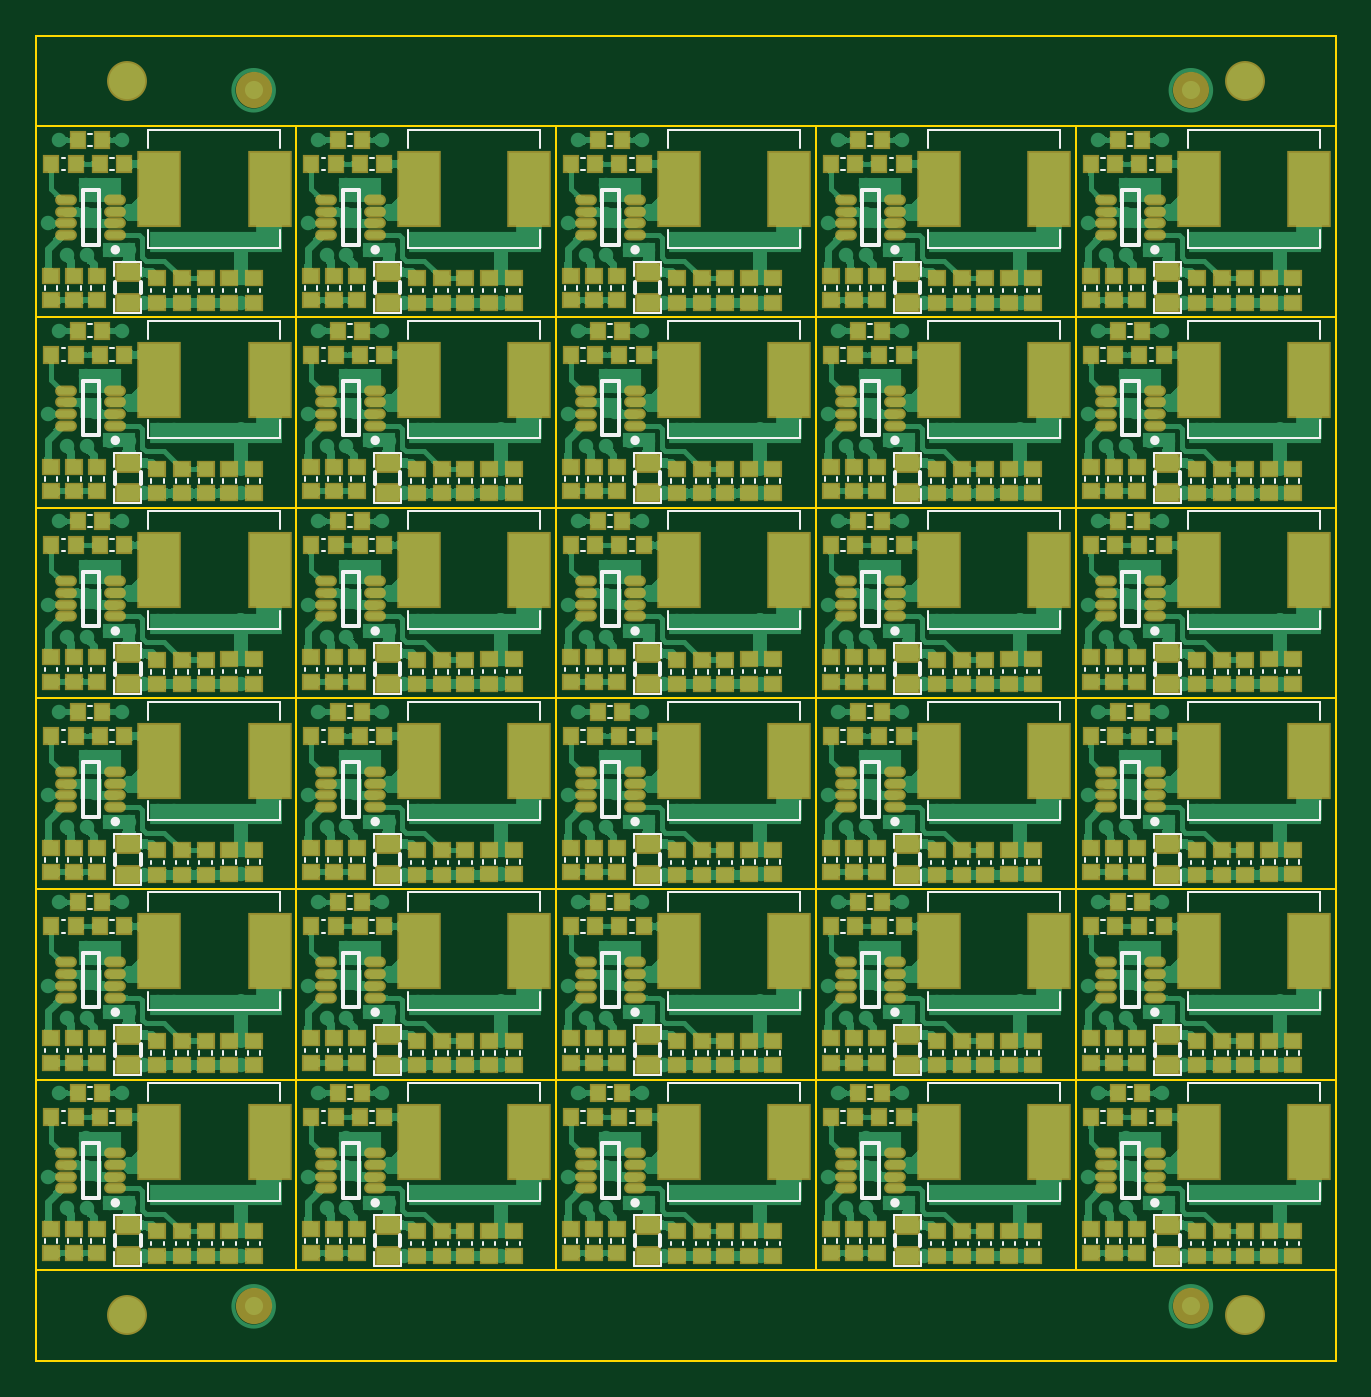
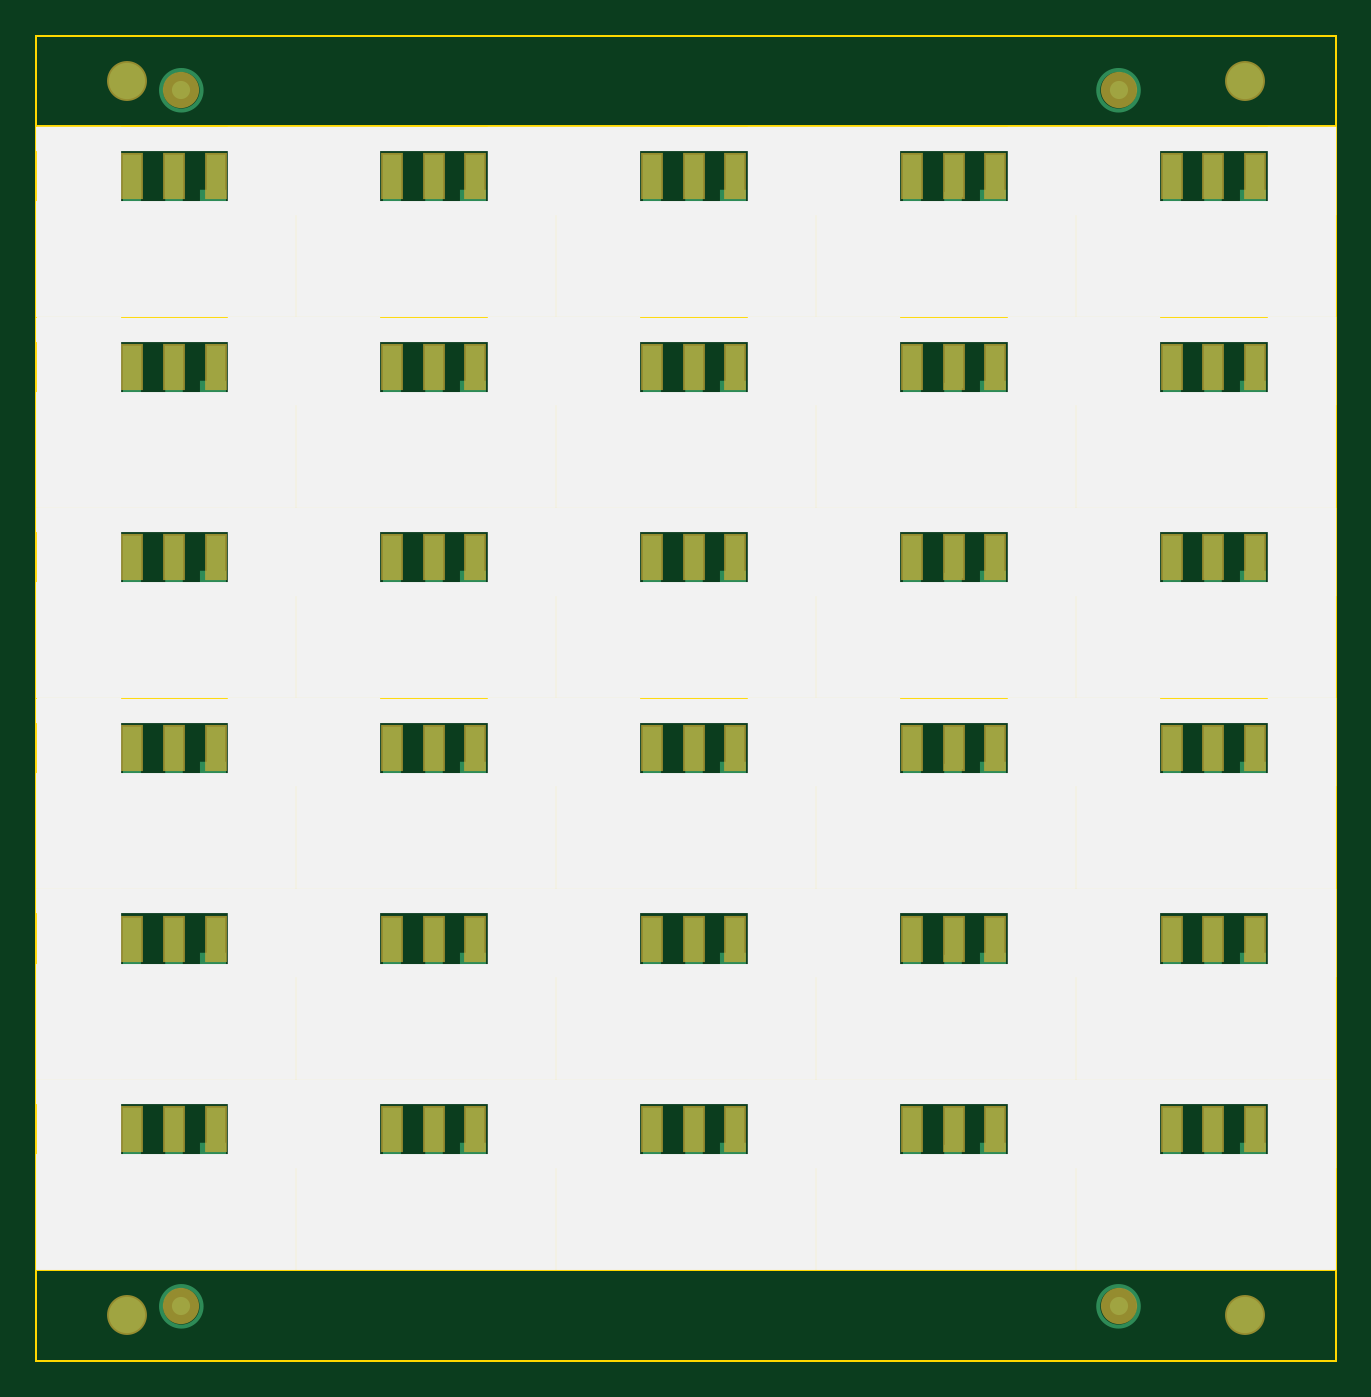
Circuit board: 10 layer files. Board 71.8 x 73.1 mm.
- bottom_copper: Module_BuckMini_MP2315GJ_5V_Panel.GBL (136485 bytes)
- bottom_silk: Module_BuckMini_MP2315GJ_5V_Panel.GBO (2732 bytes)
- paste: Module_BuckMini_MP2315GJ_5V_Panel.GBP (2204 bytes)
- bottom_mask: Module_BuckMini_MP2315GJ_5V_Panel.GBS (2179 bytes)
- outline: Module_BuckMini_MP2315GJ_5V_Panel.GKO (3327 bytes)
- outline: Module_BuckMini_MP2315GJ_5V_Panel.GM1 (271 bytes)
- top_copper: Module_BuckMini_MP2315GJ_5V_Panel.GTL (609586 bytes)
- top_silk: Module_BuckMini_MP2315GJ_5V_Panel.GTO (45941 bytes)
- paste: Module_BuckMini_MP2315GJ_5V_Panel.GTP (24630 bytes)
- top_mask: Module_BuckMini_MP2315GJ_5V_Panel.GTS (24852 bytes)

=== bottom_copper: Module_BuckMini_MP2315GJ_5V_Panel.GBL (136485 bytes, source omitted) ===
=== bottom_silk: Module_BuckMini_MP2315GJ_5V_Panel.GBO ===
G04*
G04 #@! TF.GenerationSoftware,Altium Limited,Altium Designer,23.5.1 (21)*
G04*
G04 Layer_Color=32896*
%FSTAX25Y25*%
%MOIN*%
G70*
G04*
G04 #@! TF.SameCoordinates,755BC27C-C67A-4D62-9883-C884FE973DC9*
G04*
G04*
G04 #@! TF.FilePolarity,Positive*
G04*
G01*
G75*
%ADD53R,0.14862X0.19192*%
%ADD54R,0.18307X0.19192*%
%ADD55R,0.56496X0.05469*%
%ADD56R,0.56496X0.25197*%
D53*
X0007431Y0051525D02*
D03*
X0063927D02*
D03*
X0120423D02*
D03*
X0176919D02*
D03*
X0233416D02*
D03*
X0007431Y0092961D02*
D03*
X0063927D02*
D03*
X0120423D02*
D03*
X0176919D02*
D03*
X0233416D02*
D03*
X0007431Y0134396D02*
D03*
X0063927D02*
D03*
X0120423D02*
D03*
X0176919D02*
D03*
X0233416D02*
D03*
X0007431Y0175832D02*
D03*
X0063927D02*
D03*
X0120423D02*
D03*
X0176919D02*
D03*
X0233416D02*
D03*
X0007431Y0217268D02*
D03*
X0063927D02*
D03*
X0120423D02*
D03*
X0176919D02*
D03*
X0233416D02*
D03*
X0007431Y0258704D02*
D03*
X0063927D02*
D03*
X0120423D02*
D03*
X0176919D02*
D03*
X0233416D02*
D03*
D54*
X0047343Y0051525D02*
D03*
X0103839D02*
D03*
X0160335D02*
D03*
X0216831D02*
D03*
X0273327D02*
D03*
X0047343Y0092961D02*
D03*
X0103839D02*
D03*
X0160335D02*
D03*
X0216831D02*
D03*
X0273327D02*
D03*
X0047343Y0134396D02*
D03*
X0103839D02*
D03*
X0160335D02*
D03*
X0216831D02*
D03*
X0273327D02*
D03*
X0047343Y0175832D02*
D03*
X0103839D02*
D03*
X0160335D02*
D03*
X0216831D02*
D03*
X0273327D02*
D03*
X0047343Y0217268D02*
D03*
X0103839D02*
D03*
X0160335D02*
D03*
X0216831D02*
D03*
X0273327D02*
D03*
X0047343Y0258703D02*
D03*
X0103839D02*
D03*
X0160335D02*
D03*
X0216831D02*
D03*
X0273327D02*
D03*
D55*
X0028248Y0058386D02*
D03*
X0084744D02*
D03*
X014124D02*
D03*
X0197737D02*
D03*
X0254233D02*
D03*
X0028248Y0099822D02*
D03*
X0084744D02*
D03*
X014124D02*
D03*
X0197737D02*
D03*
X0254233D02*
D03*
X0028248Y0141258D02*
D03*
X0084744D02*
D03*
X014124D02*
D03*
X0197737D02*
D03*
X0254233D02*
D03*
X0028248Y0182693D02*
D03*
X0084744D02*
D03*
X014124D02*
D03*
X0197737D02*
D03*
X0254233D02*
D03*
X0028248Y0224129D02*
D03*
X0084744D02*
D03*
X014124D02*
D03*
X0197737D02*
D03*
X0254233D02*
D03*
X0028248Y0265565D02*
D03*
X0084744D02*
D03*
X014124D02*
D03*
X0197737D02*
D03*
X0254233D02*
D03*
D56*
X0028248Y0032283D02*
D03*
X0084744D02*
D03*
X014124D02*
D03*
X0197737D02*
D03*
X0254233D02*
D03*
X0028248Y0073719D02*
D03*
X0084744D02*
D03*
X014124D02*
D03*
X0197737D02*
D03*
X0254233D02*
D03*
X0028248Y0115155D02*
D03*
X0084744D02*
D03*
X014124D02*
D03*
X0197737D02*
D03*
X0254233D02*
D03*
X0028248Y0156591D02*
D03*
X0084744D02*
D03*
X014124D02*
D03*
X0197737D02*
D03*
X0254233D02*
D03*
X0028248Y0198026D02*
D03*
X0084744D02*
D03*
X014124D02*
D03*
X0197737D02*
D03*
X0254233D02*
D03*
X0028248Y0239462D02*
D03*
X0084744D02*
D03*
X014124D02*
D03*
X0197737D02*
D03*
X0254233D02*
D03*
M02*

=== paste: Module_BuckMini_MP2315GJ_5V_Panel.GBP ===
G04*
G04 #@! TF.GenerationSoftware,Altium Limited,Altium Designer,23.5.1 (21)*
G04*
G04 Layer_Color=128*
%FSTAX25Y25*%
%MOIN*%
G70*
G04*
G04 #@! TF.SameCoordinates,755BC27C-C67A-4D62-9883-C884FE973DC9*
G04*
G04*
G04 #@! TF.FilePolarity,Positive*
G04*
G01*
G75*
%ADD10C,0.00787*%
%ADD11C,0.03937*%
%ADD32R,0.03937X0.09449*%
D10*
X0255394Y0276173D02*
G03*
X0255394Y0276173I-0004409J0D01*
G01*
Y0011811D02*
G03*
X0255394Y0011811I-0004409J0D01*
G01*
D11*
X0250985Y0276173D02*
D03*
X0047244D02*
D03*
X0250985Y0011811D02*
D03*
X0047244D02*
D03*
D32*
X0017565Y0050308D02*
D03*
X0035675D02*
D03*
X002662D02*
D03*
X0074061D02*
D03*
X0092171D02*
D03*
X0083116D02*
D03*
X0130557D02*
D03*
X0148667D02*
D03*
X0139612D02*
D03*
X0187053D02*
D03*
X0205164D02*
D03*
X0196108D02*
D03*
X0243549D02*
D03*
X026166D02*
D03*
X0252605D02*
D03*
X0017565Y0091743D02*
D03*
X0035675D02*
D03*
X002662D02*
D03*
X0074061D02*
D03*
X0092171D02*
D03*
X0083116D02*
D03*
X0130557D02*
D03*
X0148667D02*
D03*
X0139612D02*
D03*
X0187053D02*
D03*
X0205164D02*
D03*
X0196108D02*
D03*
X0243549D02*
D03*
X026166D02*
D03*
X0252605D02*
D03*
X0017565Y0133179D02*
D03*
X0035675D02*
D03*
X002662D02*
D03*
X0074061D02*
D03*
X0092171D02*
D03*
X0083116D02*
D03*
X0130557D02*
D03*
X0148667D02*
D03*
X0139612D02*
D03*
X0187053D02*
D03*
X0205164D02*
D03*
X0196108D02*
D03*
X0243549D02*
D03*
X026166D02*
D03*
X0252605D02*
D03*
X0017565Y0174615D02*
D03*
X0035675D02*
D03*
X002662D02*
D03*
X0074061D02*
D03*
X0092171D02*
D03*
X0083116D02*
D03*
X0130557D02*
D03*
X0148667D02*
D03*
X0139612D02*
D03*
X0187053D02*
D03*
X0205164D02*
D03*
X0196108D02*
D03*
X0243549D02*
D03*
X026166D02*
D03*
X0252605D02*
D03*
X0017565Y021605D02*
D03*
X0035675D02*
D03*
X002662D02*
D03*
X0074061D02*
D03*
X0092171D02*
D03*
X0083116D02*
D03*
X0130557D02*
D03*
X0148667D02*
D03*
X0139612D02*
D03*
X0187053D02*
D03*
X0205164D02*
D03*
X0196108D02*
D03*
X0243549D02*
D03*
X026166D02*
D03*
X0252605D02*
D03*
X0017565Y0257486D02*
D03*
X0035675D02*
D03*
X002662D02*
D03*
X0074061D02*
D03*
X0092171D02*
D03*
X0083116D02*
D03*
X0130557D02*
D03*
X0148667D02*
D03*
X0139612D02*
D03*
X0187053D02*
D03*
X0205164D02*
D03*
X0196108D02*
D03*
X0243549D02*
D03*
X026166D02*
D03*
X0252605D02*
D03*
M02*

=== bottom_mask: Module_BuckMini_MP2315GJ_5V_Panel.GBS ===
G04*
G04 #@! TF.GenerationSoftware,Altium Limited,Altium Designer,23.5.1 (21)*
G04*
G04 Layer_Color=16711935*
%FSTAX25Y25*%
%MOIN*%
G70*
G04*
G04 #@! TF.SameCoordinates,755BC27C-C67A-4D62-9883-C884FE973DC9*
G04*
G04*
G04 #@! TF.FilePolarity,Negative*
G04*
G01*
G75*
%ADD45C,0.07874*%
%ADD51C,0.08674*%
%ADD52R,0.04737X0.10249*%
D45*
X0250985Y0276173D02*
D03*
X0047244D02*
D03*
X0250985Y0011811D02*
D03*
X0047244D02*
D03*
D51*
X0262796Y0278142D02*
D03*
X0019685D02*
D03*
X0262796Y0009843D02*
D03*
X0019685D02*
D03*
D52*
X0017565Y0050308D02*
D03*
X0035675D02*
D03*
X002662D02*
D03*
X0074061D02*
D03*
X0092171D02*
D03*
X0083116D02*
D03*
X0130557D02*
D03*
X0148667D02*
D03*
X0139612D02*
D03*
X0187053D02*
D03*
X0205164D02*
D03*
X0196108D02*
D03*
X0243549D02*
D03*
X026166D02*
D03*
X0252605D02*
D03*
X0017565Y0091743D02*
D03*
X0035675D02*
D03*
X002662D02*
D03*
X0074061D02*
D03*
X0092171D02*
D03*
X0083116D02*
D03*
X0130557D02*
D03*
X0148667D02*
D03*
X0139612D02*
D03*
X0187053D02*
D03*
X0205164D02*
D03*
X0196108D02*
D03*
X0243549D02*
D03*
X026166D02*
D03*
X0252605D02*
D03*
X0017565Y0133179D02*
D03*
X0035675D02*
D03*
X002662D02*
D03*
X0074061D02*
D03*
X0092171D02*
D03*
X0083116D02*
D03*
X0130557D02*
D03*
X0148667D02*
D03*
X0139612D02*
D03*
X0187053D02*
D03*
X0205164D02*
D03*
X0196108D02*
D03*
X0243549D02*
D03*
X026166D02*
D03*
X0252605D02*
D03*
X0017565Y0174615D02*
D03*
X0035675D02*
D03*
X002662D02*
D03*
X0074061D02*
D03*
X0092171D02*
D03*
X0083116D02*
D03*
X0130557D02*
D03*
X0148667D02*
D03*
X0139612D02*
D03*
X0187053D02*
D03*
X0205164D02*
D03*
X0196108D02*
D03*
X0243549D02*
D03*
X026166D02*
D03*
X0252605D02*
D03*
X0017565Y021605D02*
D03*
X0035675D02*
D03*
X002662D02*
D03*
X0074061D02*
D03*
X0092171D02*
D03*
X0083116D02*
D03*
X0130557D02*
D03*
X0148667D02*
D03*
X0139612D02*
D03*
X0187053D02*
D03*
X0205164D02*
D03*
X0196108D02*
D03*
X0243549D02*
D03*
X026166D02*
D03*
X0252605D02*
D03*
X0017565Y0257486D02*
D03*
X0035675D02*
D03*
X002662D02*
D03*
X0074061D02*
D03*
X0092171D02*
D03*
X0083116D02*
D03*
X0130557D02*
D03*
X0148667D02*
D03*
X0139612D02*
D03*
X0187053D02*
D03*
X0205164D02*
D03*
X0196108D02*
D03*
X0243549D02*
D03*
X026166D02*
D03*
X0252605D02*
D03*
M02*

=== outline: Module_BuckMini_MP2315GJ_5V_Panel.GKO ===
G04*
G04 #@! TF.GenerationSoftware,Altium Limited,Altium Designer,23.5.1 (21)*
G04*
G04 Layer_Color=16711935*
%FSTAX25Y25*%
%MOIN*%
G70*
G04*
G04 #@! TF.SameCoordinates,755BC27C-C67A-4D62-9883-C884FE973DC9*
G04*
G04*
G04 #@! TF.FilePolarity,Positive*
G04*
G01*
G75*
%ADD43C,0.00500*%
D43*
X0243111Y0287984D02*
X0282481D01*
X0243111Y0268299D02*
X0282481D01*
Y0287984D01*
X-0D02*
X003937D01*
X-0Y0268299D02*
X003937D01*
X-0D02*
Y0287984D01*
X0282481Y0D02*
Y0019685D01*
X0243111D02*
X0282481D01*
X0243111Y0D02*
X0282481D01*
X-0D02*
Y0019685D01*
X003937D01*
X-0Y0D02*
X003937D01*
X0Y0287984D02*
X0282481D01*
X0Y0D02*
Y0287984D01*
X0282481Y0D02*
Y0287984D01*
X0Y0D02*
X0282481D01*
X-0Y0019685D02*
Y0061121D01*
X0056496D01*
Y0019685D02*
Y0061121D01*
X-0Y0019685D02*
X0056496D01*
Y0061121D01*
X0112992D01*
Y0019685D02*
Y0061121D01*
X0056496Y0019685D02*
X0112992D01*
Y0061121D01*
X0169488D01*
Y0019685D02*
Y0061121D01*
X0112992Y0019685D02*
X0169488D01*
Y0061121D01*
X0225985D01*
Y0019685D02*
Y0061121D01*
X0169488Y0019685D02*
X0225985D01*
Y0061121D01*
X0282481D01*
Y0019685D02*
Y0061121D01*
X0225985Y0019685D02*
X0282481D01*
X-0Y0061121D02*
Y0102557D01*
X0056496D01*
Y0061121D02*
Y0102557D01*
X-0Y0061121D02*
X0056496D01*
Y0102557D01*
X0112992D01*
Y0061121D02*
Y0102557D01*
X0056496Y0061121D02*
X0112992D01*
Y0102557D01*
X0169488D01*
Y0061121D02*
Y0102557D01*
X0112992Y0061121D02*
X0169488D01*
Y0102557D01*
X0225985D01*
Y0061121D02*
Y0102557D01*
X0169488Y0061121D02*
X0225985D01*
Y0102557D01*
X0282481D01*
Y0061121D02*
Y0102557D01*
X0225985Y0061121D02*
X0282481D01*
X-0Y0102557D02*
Y0143992D01*
X0056496D01*
Y0102557D02*
Y0143992D01*
X-0Y0102557D02*
X0056496D01*
Y0143992D01*
X0112992D01*
Y0102557D02*
Y0143992D01*
X0056496Y0102557D02*
X0112992D01*
Y0143992D01*
X0169488D01*
Y0102557D02*
Y0143992D01*
X0112992Y0102557D02*
X0169488D01*
Y0143992D01*
X0225985D01*
Y0102557D02*
Y0143992D01*
X0169488Y0102557D02*
X0225985D01*
Y0143992D01*
X0282481D01*
Y0102557D02*
Y0143992D01*
X0225985Y0102557D02*
X0282481D01*
X-0Y0143992D02*
Y0185428D01*
X0056496D01*
Y0143992D02*
Y0185428D01*
X-0Y0143992D02*
X0056496D01*
Y0185428D01*
X0112992D01*
Y0143992D02*
Y0185428D01*
X0056496Y0143992D02*
X0112992D01*
Y0185428D01*
X0169488D01*
Y0143992D02*
Y0185428D01*
X0112992Y0143992D02*
X0169488D01*
Y0185428D01*
X0225985D01*
Y0143992D02*
Y0185428D01*
X0169488Y0143992D02*
X0225985D01*
Y0185428D01*
X0282481D01*
Y0143992D02*
Y0185428D01*
X0225985Y0143992D02*
X0282481D01*
X-0Y0185428D02*
Y0226864D01*
X0056496D01*
Y0185428D02*
Y0226864D01*
X-0Y0185428D02*
X0056496D01*
Y0226864D01*
X0112992D01*
Y0185428D02*
Y0226864D01*
X0056496Y0185428D02*
X0112992D01*
Y0226864D01*
X0169488D01*
Y0185428D02*
Y0226864D01*
X0112992Y0185428D02*
X0169488D01*
Y0226864D01*
X0225985D01*
Y0185428D02*
Y0226864D01*
X0169488Y0185428D02*
X0225985D01*
Y0226864D01*
X0282481D01*
Y0185428D02*
Y0226864D01*
X0225985Y0185428D02*
X0282481D01*
X-0Y0226864D02*
Y0268299D01*
X0056496D01*
Y0226864D02*
Y0268299D01*
X-0Y0226864D02*
X0056496D01*
Y0268299D01*
X0112992D01*
Y0226864D02*
Y0268299D01*
X0056496Y0226864D02*
X0112992D01*
Y0268299D01*
X0169488D01*
Y0226864D02*
Y0268299D01*
X0112992Y0226864D02*
X0169488D01*
Y0268299D01*
X0225985D01*
Y0226864D02*
Y0268299D01*
X0169488Y0226864D02*
X0225985D01*
Y0268299D01*
X0282481D01*
Y0226864D02*
Y0268299D01*
X0225985Y0226864D02*
X0282481D01*
M02*

=== outline: Module_BuckMini_MP2315GJ_5V_Panel.GM1 ===
G04*
G04 #@! TF.GenerationSoftware,Altium Limited,Altium Designer,23.5.1 (21)*
G04*
G04 Layer_Color=16711935*
%FSTAX25Y25*%
%MOIN*%
G70*
G04*
G04 #@! TF.SameCoordinates,755BC27C-C67A-4D62-9883-C884FE973DC9*
G04*
G04*
G04 #@! TF.FilePolarity,Positive*
G04*
G01*
G75*
M02*

=== top_copper: Module_BuckMini_MP2315GJ_5V_Panel.GTL (609586 bytes, source omitted) ===
=== top_silk: Module_BuckMini_MP2315GJ_5V_Panel.GTO (45941 bytes, source omitted) ===
=== paste: Module_BuckMini_MP2315GJ_5V_Panel.GTP (24630 bytes, source omitted) ===
=== top_mask: Module_BuckMini_MP2315GJ_5V_Panel.GTS (24852 bytes, source omitted) ===
